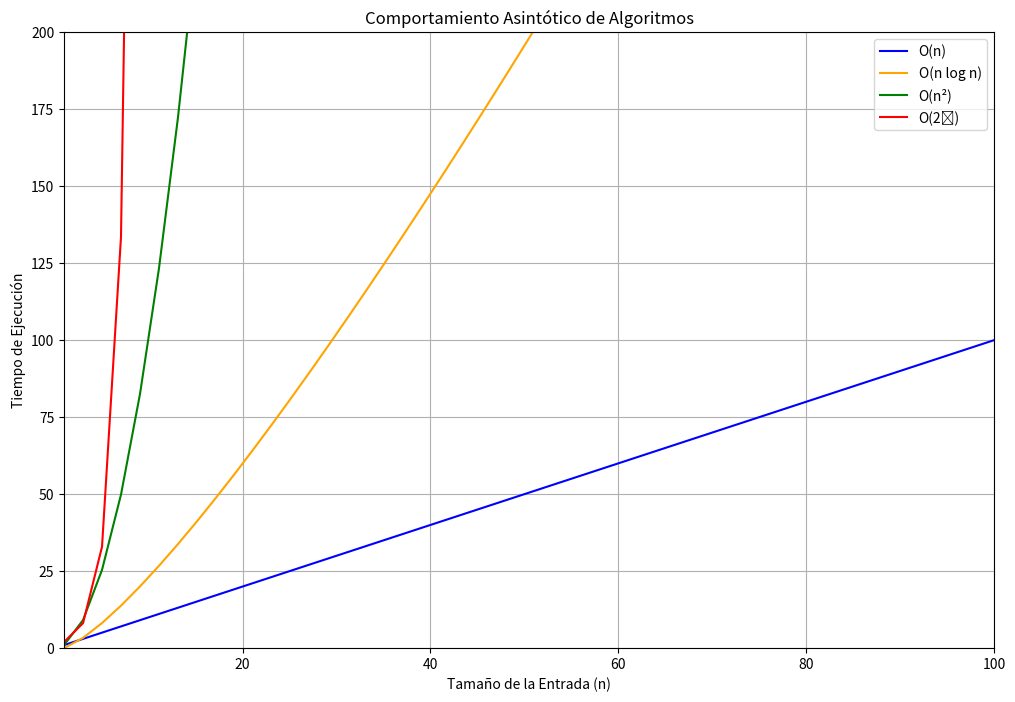

Source code (Python):
import numpy as np
import matplotlib.pyplot as plt

# Definición del rango de n
n = np.linspace(1, 100)

# Definición de las funciones de complejidad
O_n = n
O_n_log_n = n * np.log(n)
O_n_squared = n**2
O_2_n = 2**n

# Creación de la gráfica
plt.figure(figsize=(12, 8))

plt.plot(n, O_n, label='O(n)', color='blue')
plt.plot(n, O_n_log_n, label='O(n log n)', color='orange')
plt.plot(n, O_n_squared, label='O(n²)', color='green')
plt.plot(n, O_2_n, label='O(2ⁿ)', color='red')

# Configuración de la gráfica
plt.ylim(0, 200)
plt.xlim(1, 100)
plt.title('Comportamiento Asintótico de Algoritmos')
plt.xlabel('Tamaño de la Entrada (n)')
plt.ylabel('Tiempo de Ejecución')
plt.legend()
plt.grid(True)

# Mostrar la gráfica
plt.show()